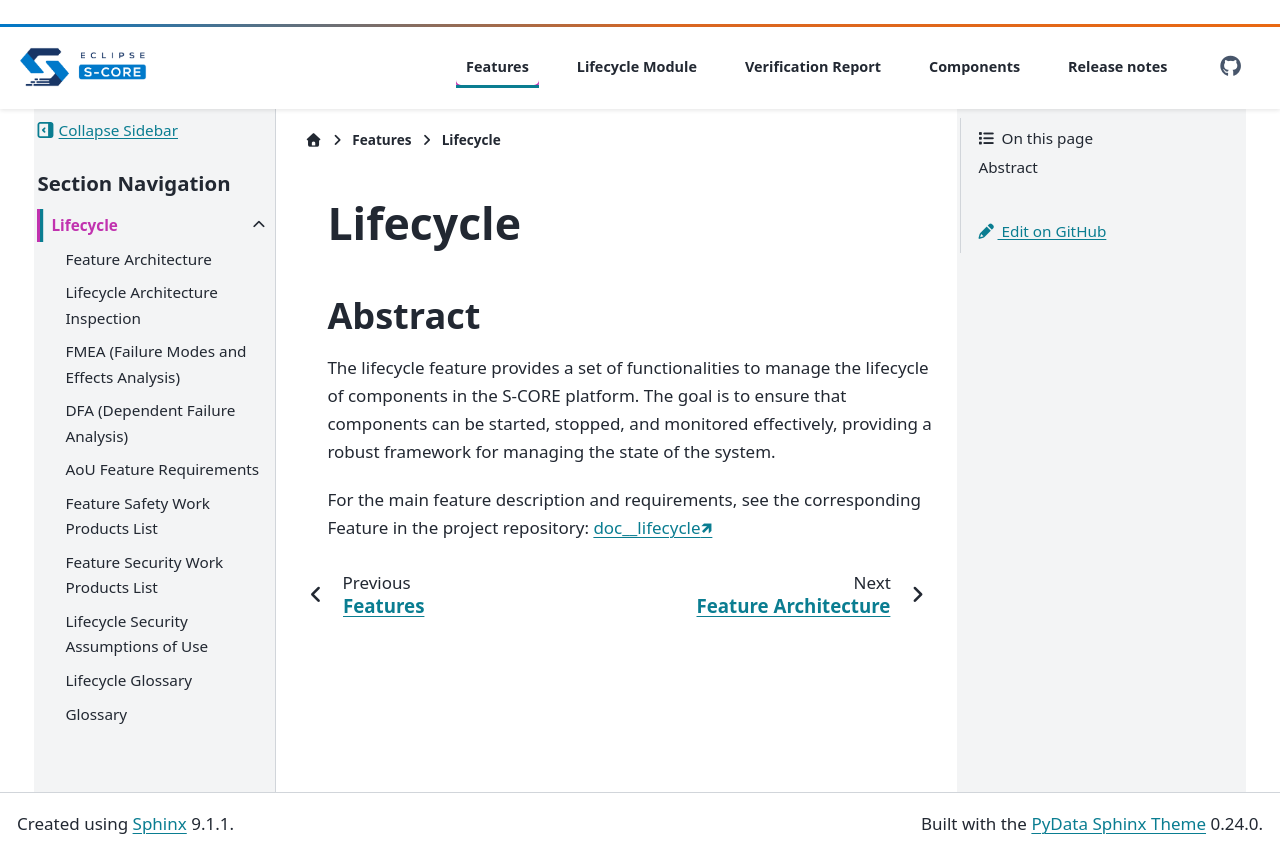

repository: eclipse-score/lifecycle · page: pr-1059/features/lifecycle/index.html · generator: sphinx

..
   # *******************************************************************************
   # Copyright (c) 2026 Contributors to the Eclipse Foundation
   #
   # See the NOTICE file(s) distributed with this work for additional
   # information regarding copyright ownership.
   #
   # This program and the accompanying materials are made available under the
   # terms of the Apache License Version 2.0 which is available at
   # https://www.apache.org/licenses/LICENSE-2.0
   #
   # SPDX-License-Identifier: Apache-2.0
   # *******************************************************************************

Lifecycle
#########

Abstract
========

The lifecycle feature provides a set of functionalities to manage the lifecycle of components in the S-CORE platform. The goal is to ensure that components can be started, stopped, and monitored effectively, providing a robust framework for managing the state of the system.

For the main feature description and requirements, see the corresponding Feature in the project repository: :need:`doc__lifecycle`

.. toctree::
   :hidden:
   :glob:

   architecture/index
   architecture/arc_inspection
   safety_analysis/fmea
   safety_analysis/dfa
   safety_analysis/aou_requirements
   safety_planning/index
   security_planning/index
   security_analysis/aou_requirements
   glossary*
